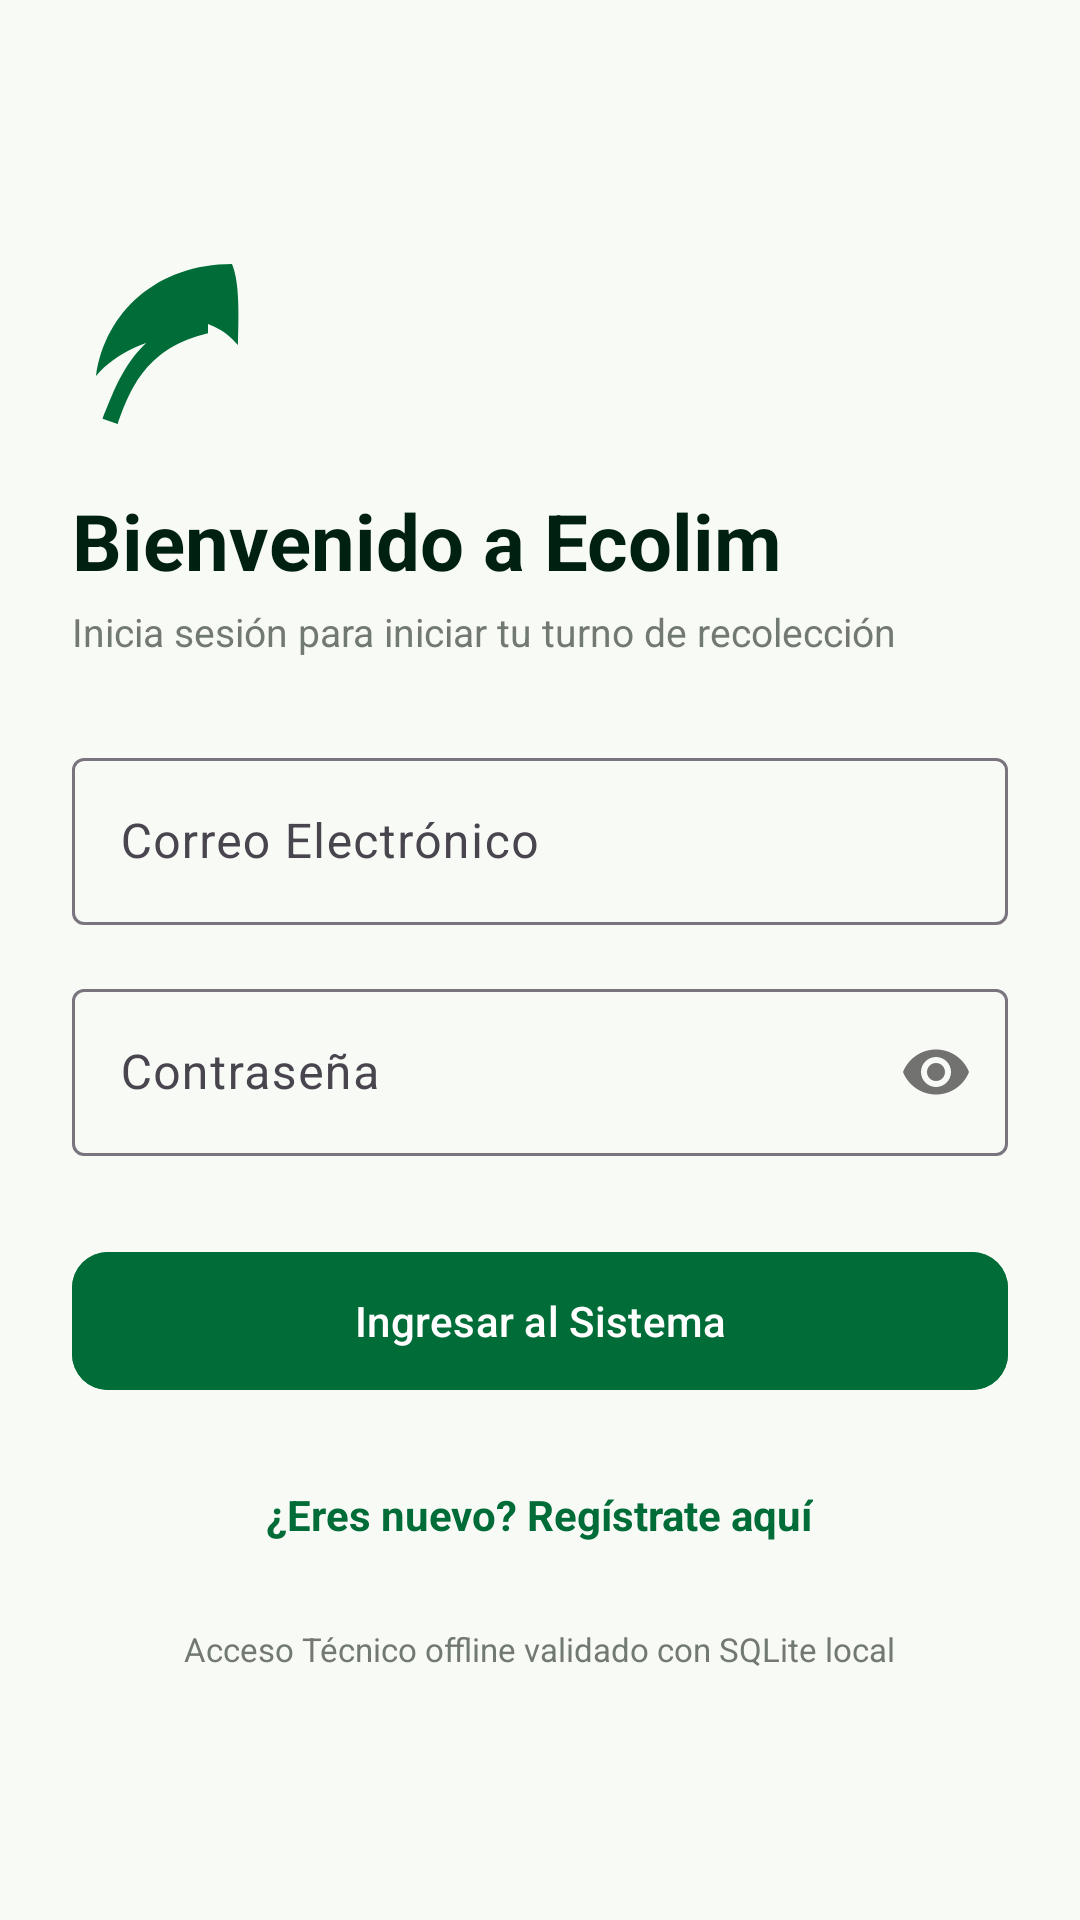

Layout XML and referenced resources for this Android screen:
<!-- AndroidManifest.xml: activity theme Theme.Ecolim.NoActionBar -->
<!-- res/layout/activity_login.xml -->
<?xml version="1.0" encoding="utf-8"?>
<LinearLayout xmlns:android="http://schemas.android.com/apk/res/android"
    xmlns:app="http://schemas.android.com/apk/res-auto"
    android:layout_width="match_parent"
    android:layout_height="match_parent"
    android:orientation="vertical"
    android:background="@color/ecolim_surface"
    android:padding="24dp"
    android:gravity="center_vertical">

    <ImageView
        android:layout_width="64dp"
        android:layout_height="64dp"
        android:src="@drawable/ic_eco_leaf"
        app:tint="@color/ecolim_primary"
        android:layout_marginBottom="16dp" />

    <TextView
        android:layout_width="wrap_content"
        android:layout_height="wrap_content"
        android:text="Bienvenido a Ecolim"
        android:textSize="26sp"
        android:textStyle="bold"
        android:textColor="@color/ecolim_primary_dark" />

    <TextView
        android:layout_width="wrap_content"
        android:layout_height="wrap_content"
        android:layout_marginTop="4dp"
        android:text="Inicia sesión para iniciar tu turno de recolección"
        android:textSize="13sp"
        android:textColor="@color/ecolim_text_muted" />

    <com.google.android.material.textfield.TextInputLayout
        android:layout_width="match_parent"
        android:layout_height="wrap_content"
        android:layout_marginTop="28dp"
        android:hint="Correo Electrónico"
        style="@style/Widget.Material3.TextInputLayout.OutlinedBox">

        <com.google.android.material.textfield.TextInputEditText
            android:id="@+id/et_login_email"
            android:layout_width="match_parent"
            android:layout_height="wrap_content"
            android:inputType="textEmailAddress" />
    </com.google.android.material.textfield.TextInputLayout>

    <com.google.android.material.textfield.TextInputLayout
        android:layout_width="match_parent"
        android:layout_height="wrap_content"
        android:layout_marginTop="16dp"
        android:hint="Contraseña"
        app:passwordToggleEnabled="true"
        style="@style/Widget.Material3.TextInputLayout.OutlinedBox">

        <com.google.android.material.textfield.TextInputEditText
            android:id="@+id/et_login_password"
            android:layout_width="match_parent"
            android:layout_height="wrap_content"
            android:inputType="textPassword" />
    </com.google.android.material.textfield.TextInputLayout>

    <com.google.android.material.button.MaterialButton
        android:id="@+id/btn_login_entrar"
        android:layout_width="match_parent"
        android:layout_height="54dp"
        android:layout_marginTop="28dp"
        android:text="Ingresar al Sistema"
        android:backgroundTint="@color/ecolim_primary"
        app:cornerRadius="12dp" />

    <TextView
        android:id="@+id/tv_login_registrarse"
        android:layout_width="wrap_content"
        android:layout_height="wrap_content"
        android:layout_gravity="center_horizontal"
        android:layout_marginTop="20dp"
        android:padding="8dp"
        android:text="¿Eres nuevo? Regístrate aquí"
        android:textSize="14sp"
        android:textColor="@color/ecolim_primary"
        android:textStyle="bold" />

    <TextView
        android:layout_width="wrap_content"
        android:layout_height="wrap_content"
        android:layout_gravity="center_horizontal"
        android:layout_marginTop="20dp"
        android:text="Acceso Técnico offline validado con SQLite local"
        android:textSize="11sp"
        android:textColor="@color/ecolim_text_muted" />

</LinearLayout>
<!-- resources referenced by this layout -->
<resources>
  <color name="ecolim_primary">#006D38</color>
  <color name="ecolim_primary_dark">#002111</color>
  <color name="ecolim_surface">#F8FAF6</color>
  <color name="ecolim_text_muted">#717972</color>
  <!-- drawable ic_eco_leaf (drawable) -->
  <vector xmlns:android="http://schemas.android.com/apk/res/android"
      android:width="24dp"
      android:height="24dp"
      android:viewportWidth="24"
      android:viewportHeight="24">
    <path
        android:fillColor="#FF000000"
        android:pathData="M17,8C8,10 5.9,16.17 3.82,21.34l1.89,0.66C7.3,17.48 9.38,12.44 17,10.66V8zm3,-6C10.74,2 4.14,7.91 3,16c2.47,-2.9 6.84,-4.93 11,-4.93V9c2.8,0 5.12,1.2 6.74,3.12C20.91,7.27 20.83,4.02 20,2z"/>
  </vector>
  <style name="Theme.Ecolim.NoActionBar">
          <item name="windowActionBar">false</item>
          <item name="windowNoTitle">true</item>
      </style>
</resources>
